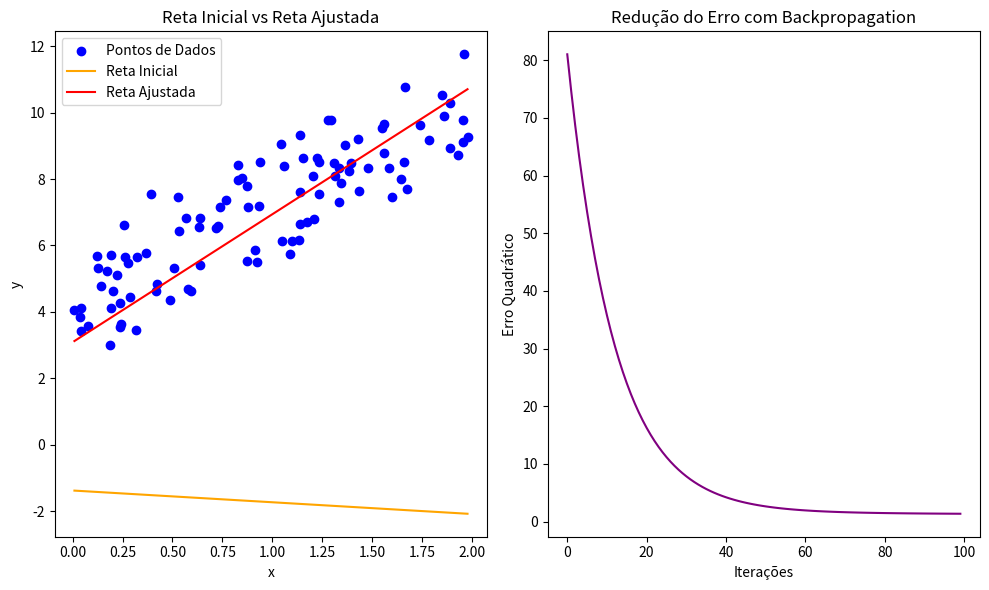

Generate this figure with matplotlib:
import numpy as np
import matplotlib.pyplot as plt

# Gerando dados de exemplo (nuvem de pontos)
np.random.seed(0)
x = 2 * np.random.rand(100, 1)
y_real = 4 + 3 * x + np.random.randn(100, 1)  # Reta com algum ruído

# Inicializa pesos e bias
w = np.random.randn(1)  # Peso inicial aleatório
b = np.random.randn(1)  # Bias inicial aleatório

# Definição da taxa de aprendizado
eta = 0.01  # Taxa de aprendizado

# Função para calcular a previsão
def predict(x, w, b):
    return w * x + b   #y_pred

# Função para calcular o erro quadrático
def loss(y_real, y_pred):
    return np.mean((y_real - y_pred) ** 2)

# Função para realizar uma iteração de backpropagation
def backpropagation(x, y_real, w, b, eta):
    # Forward pass: cálculo da previsão
    y_pred = predict(x, w, b)
    
    # Cálculo do erro quadrático
    erro = loss(y_real, y_pred)
    
    # Gradientes em relação a w e b
    grad_w = -2 * np.mean((y_real - y_pred) * x)
    grad_b = -2 * np.mean(y_real - y_pred)
    
    # Atualizando os parâmetros
    w -= eta * grad_w
    b -= eta * grad_b
    
    return w, b, erro

# Calculando a reta antes de ajustar os parâmetros
w_inicial, b_inicial = w.copy(), b.copy()

# Executando múltiplas iterações para ajustar os parâmetros
num_iteracoes = 100
erros = []

for i in range(num_iteracoes):
    w, b, erro = backpropagation(x, y_real, w, b, eta)
    erros.append(erro)

# Plotando as retas antes e depois do ajuste
plt.figure(figsize=(10, 6))

plt.subplot(1, 2, 1)
plt.scatter(x, y_real, color='blue', label='Pontos de Dados')
# A reta e' desenhada entre os EXTREMOS DE x, com y calculado neles. Usar
# min(y) e max(y) inverte a reta quando o peso e' negativo, que e' o caso da
# reta inicial com esta semente: w comeca em -0,354.
x_extremos = np.array([np.min(x), np.max(x)])
plt.plot(x_extremos, w_inicial * x_extremos + b_inicial, color='orange', label='Reta Inicial')
plt.plot(x_extremos, w * x_extremos + b, color='red', label='Reta Ajustada')
plt.xlabel('x')
plt.ylabel('y')
plt.title('Reta Inicial vs Reta Ajustada')
plt.legend()

# Plotando o erro ao longo das iterações
plt.subplot(1, 2, 2)
plt.plot(range(num_iteracoes), erros, color='purple')
plt.xlabel('Iterações')
plt.ylabel('Erro Quadrático')
plt.title('Redução do Erro com Backpropagation')

plt.tight_layout()
plt.show()
